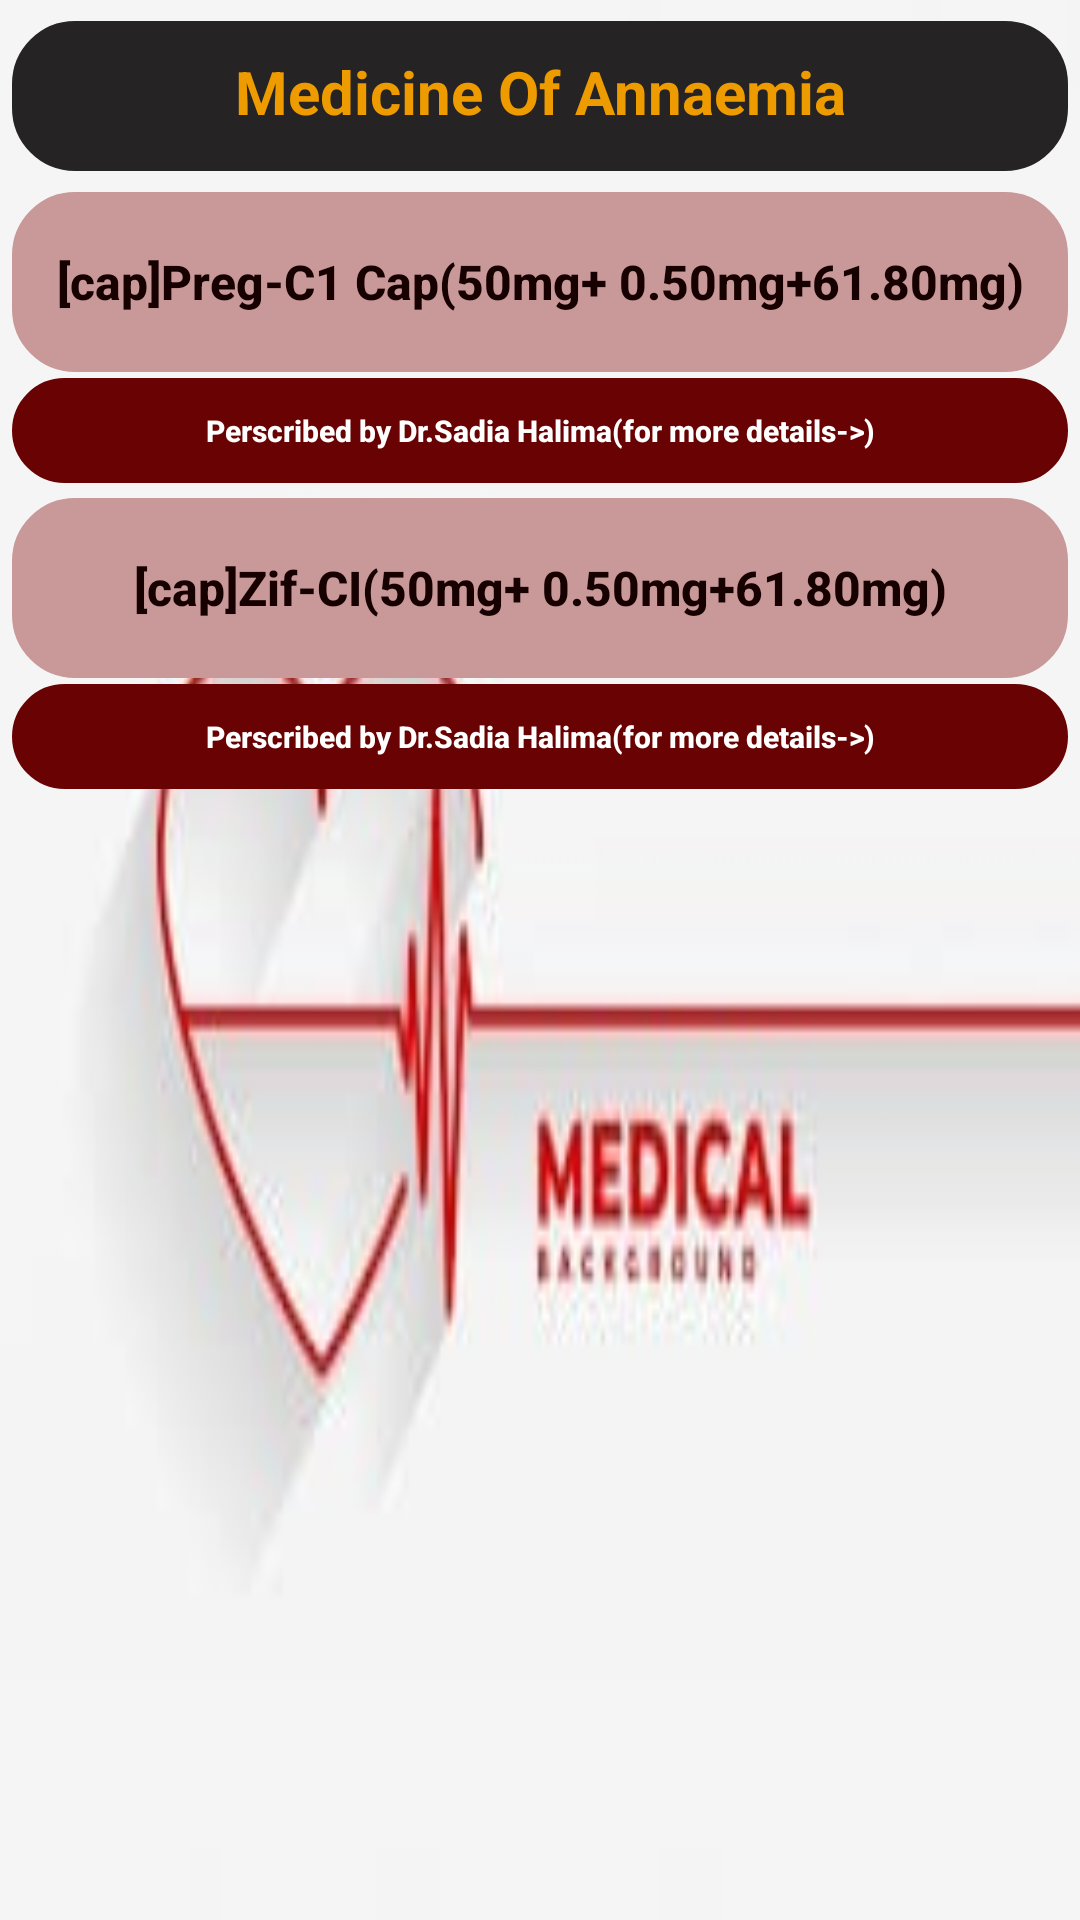

Layout XML and referenced resources for this Android screen:
<!-- AndroidManifest.xml: application theme Theme.Work -->
<!-- res/layout/activity_annaemia1.xml -->
<?xml version="1.0" encoding="utf-8"?>
<LinearLayout xmlns:android="http://schemas.android.com/apk/res/android"
    xmlns:app="http://schemas.android.com/apk/res-auto"
    xmlns:tools="http://schemas.android.com/tools"
    android:layout_width="match_parent"
    android:layout_height="match_parent"
    android:orientation="vertical"
    android:background="@drawable/medi03"
    tools:context=".Annaemia1">
    <TextView
        android:layout_width="match_parent"
        android:layout_height="50dp"
        android:padding="10dp"
        android:background="@drawable/textview"
        android:backgroundTint="#252324"
        android:text="Medicine Of Annaemia"
        android:textAllCaps="false"
        android:gravity="center_horizontal"
        android:textAlignment="center"
        android:textColor="#ee9b00"
        android:layout_marginTop="7dp"
        android:layout_marginLeft="4dp"
        android:layout_marginRight="4dp"
        android:textSize="20sp"
        android:paddingLeft="15dp"
        android:textStyle="bold"
        tools:ignore="MissingConstraints"
        tools:layout_editor_absoluteX="0dp"
        tools:layout_editor_absoluteY="29dp" />
    <Button
        android:layout_width="match_parent"
        android:layout_height="60dp"
        android:background="@drawable/textview"
        android:padding="10dp"
        android:text="@string/Carbonyl"
        android:textAllCaps="false"
        android:textColor="#170000"
        app:backgroundTint="#c99999"
        android:layout_marginTop="7dp"
        android:layout_marginLeft="4dp"
        android:layout_marginRight="4dp"
        android:textSize="16sp"
        android:paddingLeft="20dp"
        android:textStyle="bold"
        tools:ignore="MissingConstraints"
        tools:layout_editor_absoluteX="0dp"
        tools:layout_editor_absoluteY="29dp" />
    <Button
        android:id="@+id/Ann1P1"
        android:layout_width="match_parent"
        android:layout_height="35dp"
        android:background="@drawable/textview"
        android:layout_marginLeft="4dp"
        android:layout_marginRight="4dp"
        android:text="@string/Doc1"
        android:layout_marginTop="2dp"
        android:textAllCaps="false"
        android:textColor="@color/white"
        android:textSize="10sp"
        android:textStyle="bold"
        app:backgroundTint="#690303"
        tools:ignore="MissingConstraints"
        tools:layout_editor_absoluteX="0dp"
        tools:layout_editor_absoluteY="29dp" />

    <Button

        android:layout_width="match_parent"
        android:layout_height="60dp"
        android:background="@drawable/textview"
        android:layout_marginTop="5dp"
        android:layout_marginLeft="4dp"
        android:layout_marginRight="4dp"
        android:padding="10dp"
        android:text="@string/Carbonyl1"
        android:textAllCaps="false"
        android:textColor="#170000"
        app:backgroundTint="#c99999"
        android:paddingLeft="20dp"
        android:textSize="16sp"
        android:textStyle="bold"
        tools:ignore="MissingConstraints"
        tools:layout_editor_absoluteX="0dp"
        tools:layout_editor_absoluteY="99dp" />
    <Button
        android:id="@+id/Ann1P2"
        android:layout_width="match_parent"
        android:layout_height="35dp"
        android:background="@drawable/textview"
        android:layout_marginLeft="4dp"
        android:layout_marginRight="4dp"
        android:text="@string/Doc1"
        android:layout_marginTop="2dp"
        android:textAllCaps="false"
        android:textColor="@color/white"
        android:textSize="10sp"
        android:textStyle="bold"
        app:backgroundTint="#690303"
        tools:ignore="MissingConstraints"
        tools:layout_editor_absoluteX="0dp"
        tools:layout_editor_absoluteY="29dp" />

</LinearLayout>
<!-- resources referenced by this layout -->
<resources>
  <color name="white">#FFFFFFFF</color>
  <!-- drawable medi03: jpg bitmap (drawable, 4514 bytes) -->
  <!-- drawable textview (drawable) -->
  <?xml version="1.0" encoding="utf-8"?>
  <shape xmlns:android="http://schemas.android.com/apk/res/android">
      <stroke android:color="#caf0f8" android:width="2dp"/>
      <corners android:radius="20dp"/>
  
  </shape>
  <string name="Carbonyl">[cap]Preg-C1 Cap(50mg+ 0.50mg+61.80mg)</string>
  <string name="Carbonyl1">[cap]Zif-CI(50mg+ 0.50mg+61.80mg)</string>
  <string name="Doc1">Perscribed by Dr.Sadia Halima(for more details-&gt;)</string>
  <style name="Theme.Work" parent="Theme.MaterialComponents.DayNight.DarkActionBar">
          
          <item name="colorPrimary">@color/Red</item>
          <item name="colorPrimaryVariant">@color/Red1</item>
          <item name="colorOnPrimary">@color/white</item>
          
          <item name="colorSecondary">@color/Red</item>
          <item name="colorSecondaryVariant">@color/Red1</item>
          <item name="colorOnSecondary">@color/black</item>
          
          <item name="android:statusBarColor" tools:targetApi="l">?attr/colorPrimaryVariant</item>
          
      </style>
  <color name="Red">#b7b7a4</color>
  <color name="Red1">#5c6b73</color>
  <color name="black">#FF000000</color>
</resources>
